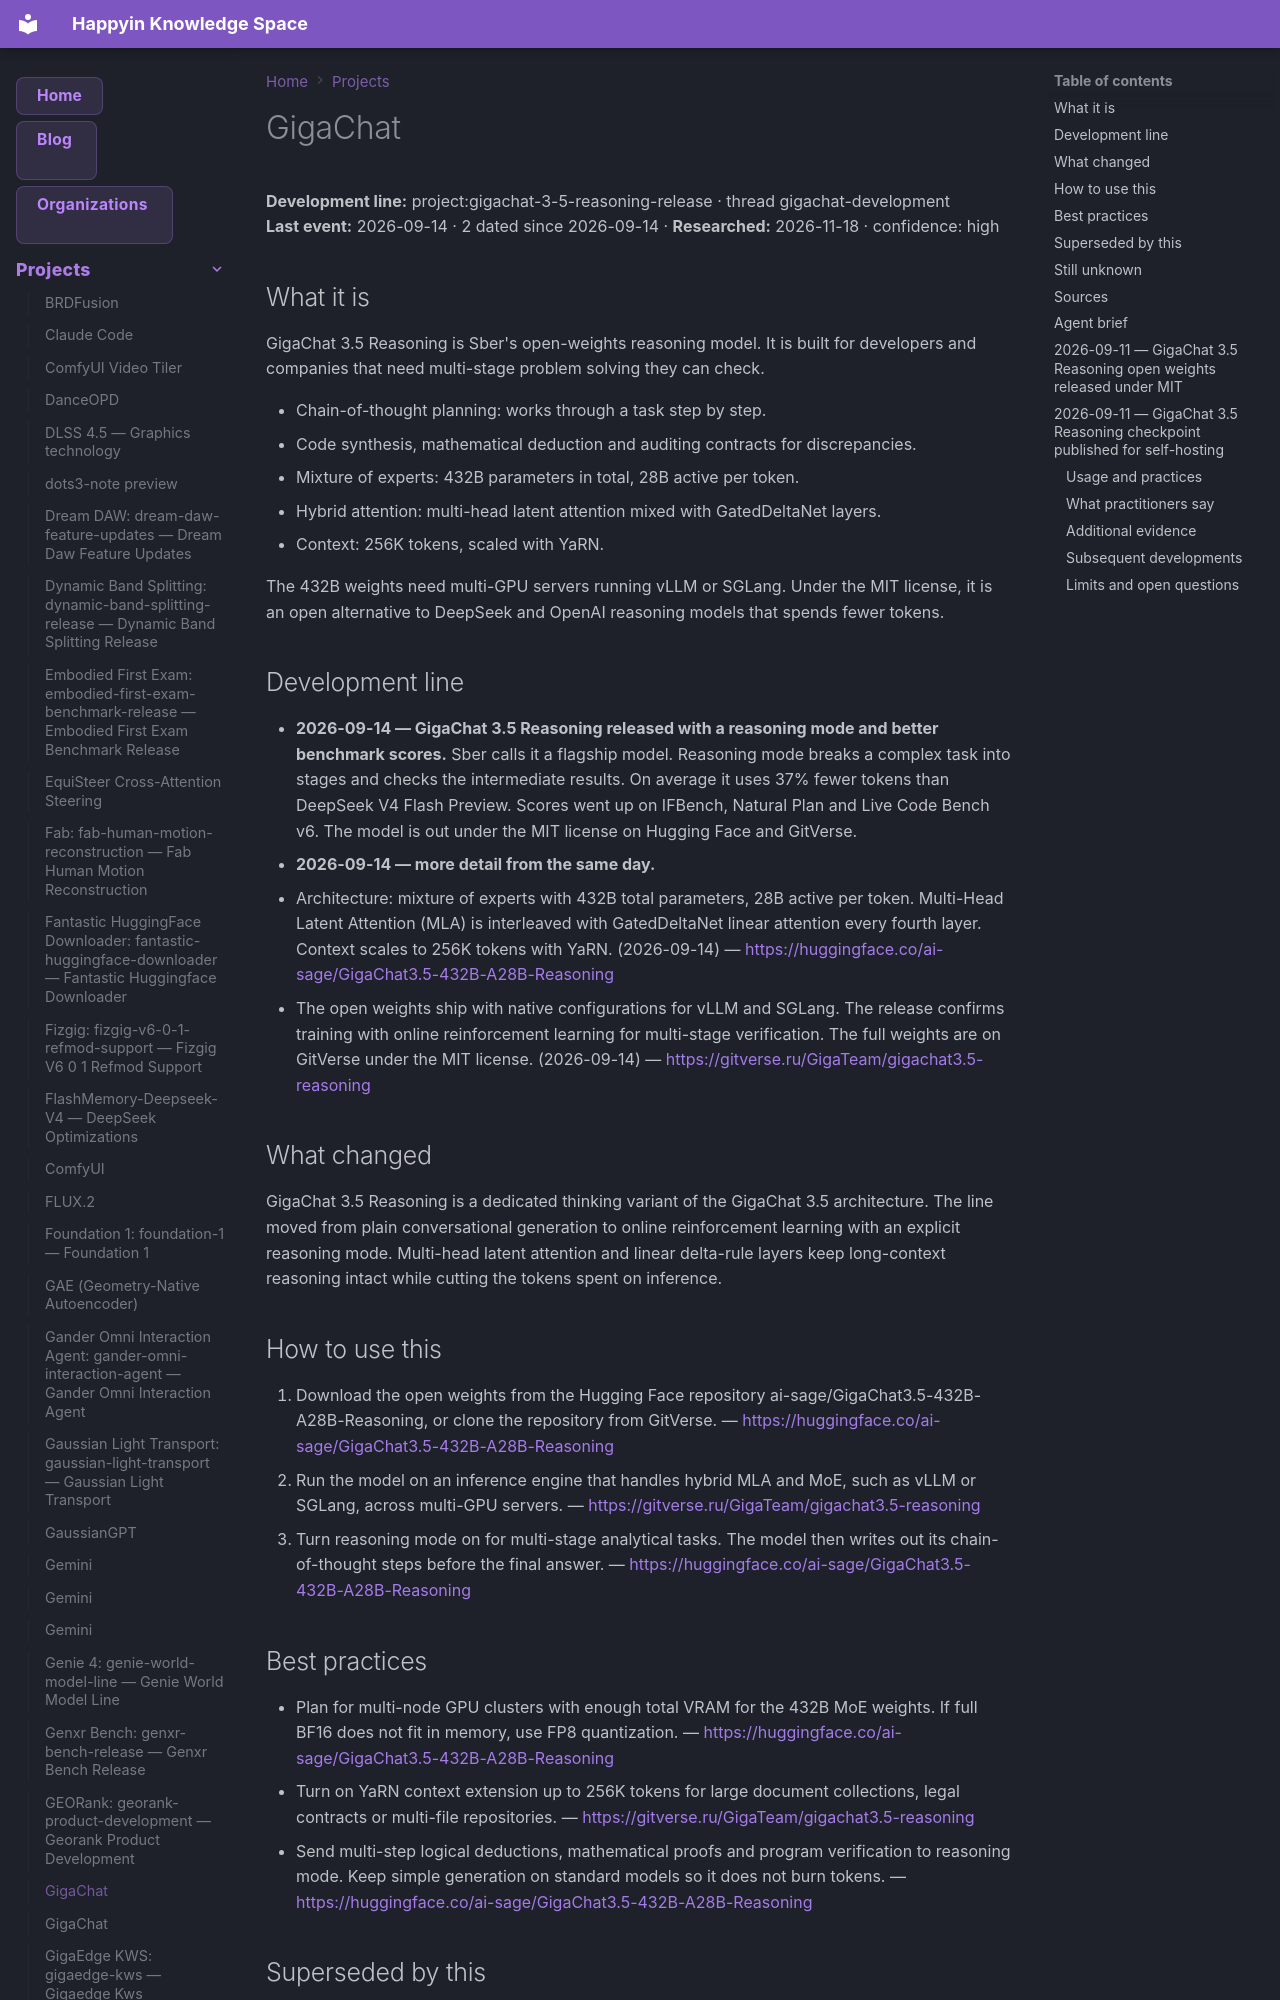

repository: AnastasiyaW/knowledge-space · page: projects/gigachat-3-5-reasoning-release/index.html · generator: mkdocs

---
title: "GigaChat"
category: "projects"
date: 2026-09-14
tags: ["gigachat", "gigachat-3-5-reasoning-release", "gigachat-development", "project"]
aliases: ["GigaChat", "GigaChat 2"]
---

# GigaChat

**Development line:** project:gigachat-3-5-reasoning-release · thread gigachat-development  
**Last event:** 2026-09-14 · 2 dated since 2026-09-14 · **Researched:** 2026-11-18 · confidence: high

## What it is

GigaChat 3.5 Reasoning is Sber's open-weights reasoning model. It is built for developers and companies that need multi-stage problem solving they can check.

- Chain-of-thought planning: works through a task step by step.
- Code synthesis, mathematical deduction and auditing contracts for discrepancies.
- Mixture of experts: 432B parameters in total, 28B active per token.
- Hybrid attention: multi-head latent attention mixed with GatedDeltaNet layers.
- Context: 256K tokens, scaled with YaRN.

The 432B weights need multi-GPU servers running vLLM or SGLang. Under the MIT license, it is an open alternative to DeepSeek and OpenAI reasoning models that spends fewer tokens.

## Development line

- **2026-09-14 — GigaChat 3.5 Reasoning released with a reasoning mode and better benchmark scores.** Sber calls it a flagship model. Reasoning mode breaks a complex task into stages and checks the intermediate results. On average it uses 37% fewer tokens than DeepSeek V4 Flash Preview. Scores went up on IFBench, Natural Plan and Live Code Bench v6. The model is out under the MIT license on Hugging Face and GitVerse.
- **2026-09-14 — more detail from the same day.**
  - Architecture: mixture of experts with 432B total parameters, 28B active per token. Multi-Head Latent Attention \(MLA\) is interleaved with GatedDeltaNet linear attention every fourth layer. Context scales to 256K tokens with YaRN. (2026-09-14) — <https://huggingface.co/ai-sage/GigaChat3.5-432B-A28B-Reasoning>
  - The open weights ship with native configurations for vLLM and SGLang. The release confirms training with online reinforcement learning for multi-stage verification. The full weights are on GitVerse under the MIT license. (2026-09-14) — <https://gitverse.ru/GigaTeam/gigachat3.5-reasoning>

## What changed

GigaChat 3.5 Reasoning is a dedicated thinking variant of the GigaChat 3.5 architecture. The line moved from plain conversational generation to online reinforcement learning with an explicit reasoning mode. Multi-head latent attention and linear delta-rule layers keep long-context reasoning intact while cutting the tokens spent on inference.

## How to use this

1. Download the open weights from the Hugging Face repository ai-sage/GigaChat3.5-432B-A28B-Reasoning, or clone the repository from GitVerse.
  — <https://huggingface.co/ai-sage/GigaChat3.5-432B-A28B-Reasoning>
2. Run the model on an inference engine that handles hybrid MLA and MoE, such as vLLM or SGLang, across multi-GPU servers.
  — <https://gitverse.ru/GigaTeam/gigachat3.5-reasoning>
3. Turn reasoning mode on for multi-stage analytical tasks. The model then writes out its chain-of-thought steps before the final answer.
  — <https://huggingface.co/ai-sage/GigaChat3.5-432B-A28B-Reasoning>

## Best practices

- Plan for multi-node GPU clusters with enough total VRAM for the 432B MoE weights. If full BF16 does not fit in memory, use FP8 quantization.
  — <https://huggingface.co/ai-sage/GigaChat3.5-432B-A28B-Reasoning>
- Turn on YaRN context extension up to 256K tokens for large document collections, legal contracts or multi-file repositories.
  — <https://gitverse.ru/GigaTeam/gigachat3.5-reasoning>
- Send multi-step logical deductions, mathematical proofs and program verification to reasoning mode. Keep simple generation on standard models so it does not burn tokens.
  — <https://huggingface.co/ai-sage/GigaChat3.5-432B-A28B-Reasoning>
